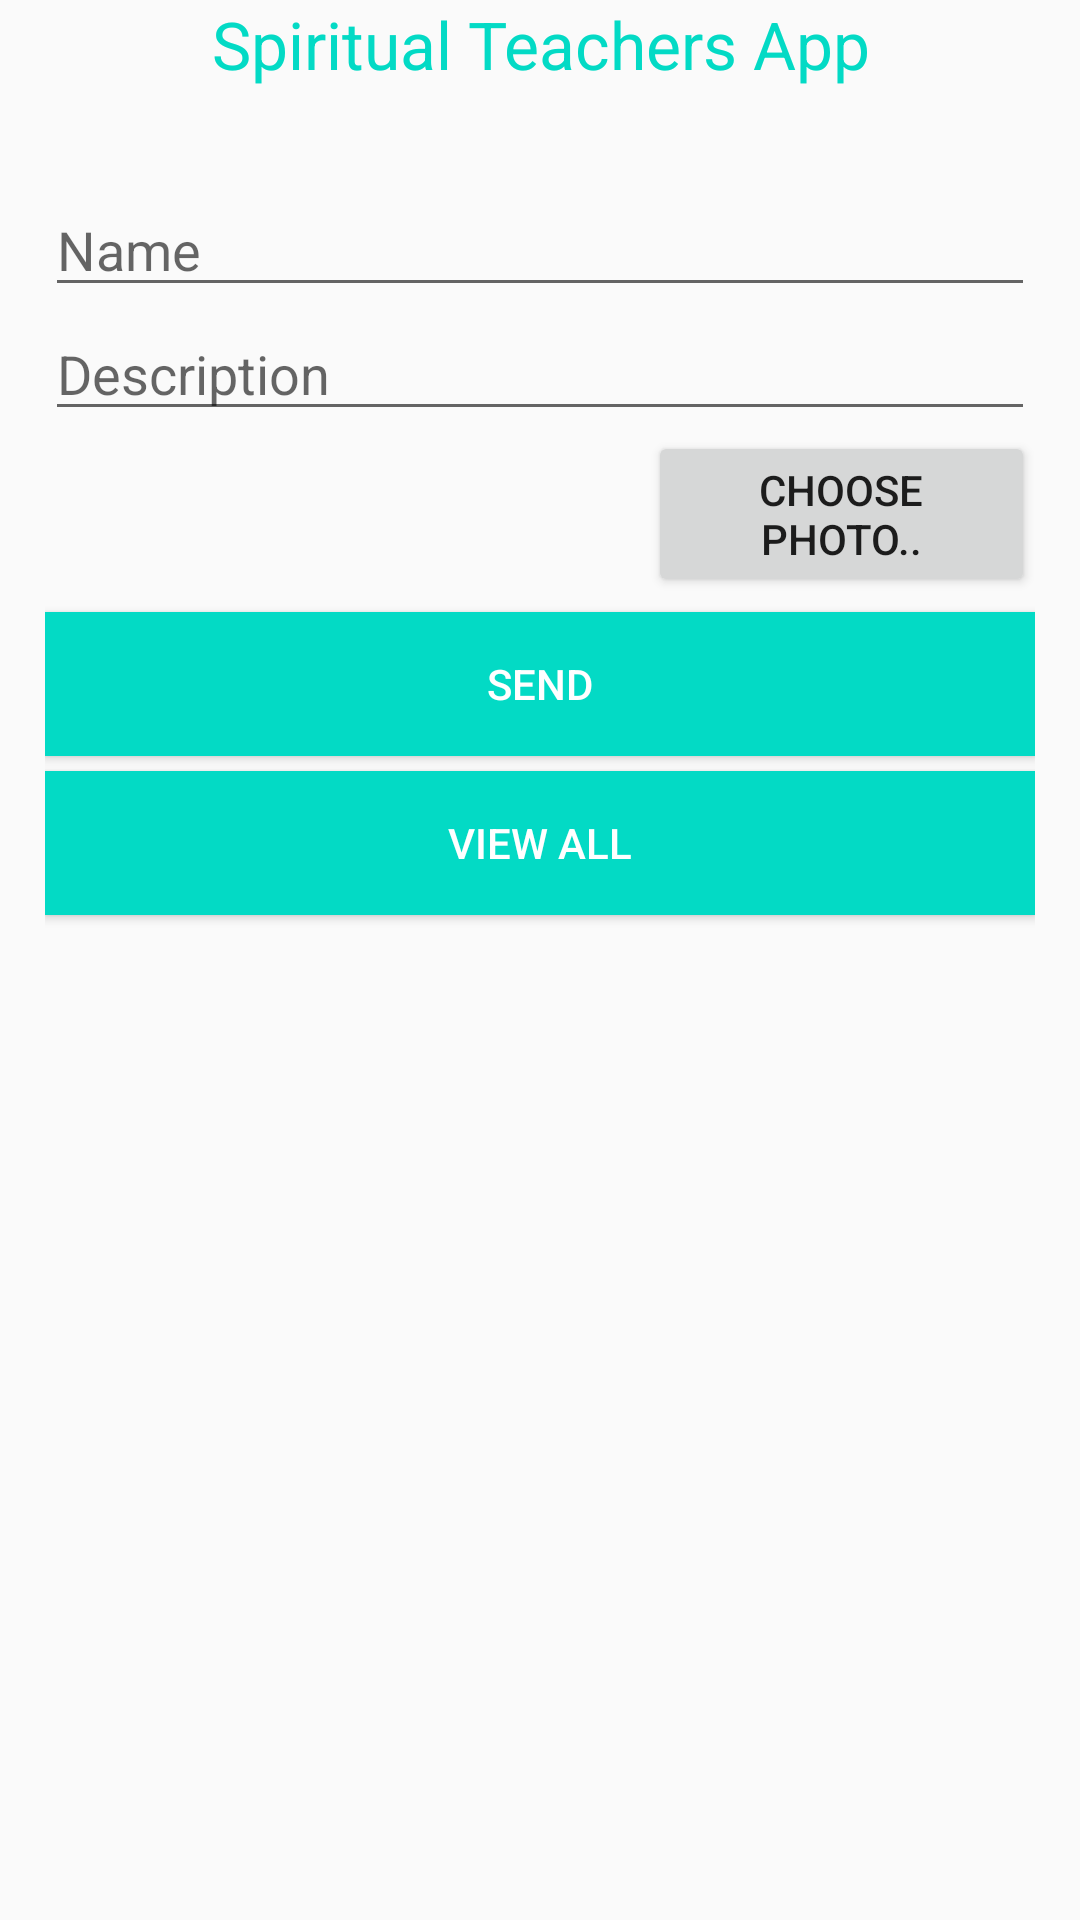

This screen was rendered from an Android layout file. Write that file and the resources it references.
<!-- AndroidManifest.xml: application theme AppTheme -->
<!-- res/layout/activity_main.xml -->
<?xml version="1.0" encoding="utf-8"?>
<RelativeLayout xmlns:android="http://schemas.android.com/apk/res/android"
    xmlns:app="http://schemas.android.com/apk/res-auto"
    xmlns:tools="http://schemas.android.com/tools"
    android:layout_width="match_parent"
    android:layout_height="match_parent"
    tools:context="info.camposha.mrimageuploader.MainActivity">

    <TextView
        android:id="@+id/textView"
        android:layout_width="match_parent"
        android:layout_height="wrap_content"
        android:text="Spiritual Teachers App"
        android:textAlignment="center"
        android:textAppearance="@style/TextAppearance.AppCompat.Large"
        android:textColor="@color/colorAccent" />

    <ProgressBar
        android:id="@+id/myProgressBar"
        style="?android:attr/progressBarStyleHorizontal"
        android:layout_width="match_parent"
        android:layout_height="wrap_content"
        android:indeterminate="true"
        android:indeterminateBehavior="cycle"
        android:visibility="gone" />

    <LinearLayout
        android:layout_width="fill_parent"
        android:layout_height="match_parent"
        android:layout_marginTop="?attr/actionBarSize"
        android:orientation="vertical"
        android:paddingLeft="15dp"
        android:paddingRight="15dp"
        android:paddingTop="5dp">

            <EditText
                android:id="@+id/nameEditText"
                android:layout_width="match_parent"
                android:layout_height="wrap_content"
                android:singleLine="true"
                android:hint= "Name" />
            <EditText
                android:id="@+id/descriptionEditText"
                android:layout_width="match_parent"
                android:layout_height="wrap_content"
                android:hint="Description" />

        <LinearLayout
            android:layout_width="match_parent"
            android:layout_height="wrap_content"
            android:orientation="horizontal">
            <ImageView
                android:id="@+id/imageView"
                android:layout_width="208dp"
                android:layout_height="wrap_content"
                android:layout_weight="1"
                app:srcCompat="@drawable/placeholder" />
            <Button
                android:id="@+id/chooseBtn"
                android:layout_width="wrap_content"
                android:layout_height="wrap_content"
                android:layout_weight="1"
                android:text="Choose Photo.." />
        </LinearLayout>
        <Button
            android:id="@+id/sendBtn"
            android:layout_width="fill_parent"
            android:layout_height="wrap_content"
            android:layout_marginTop="5dp"
            android:background="@color/colorAccent"
            android:clickable="true"
            android:text="Send"
            android:textColor="@android:color/white" />
        <Button
            android:id="@+id/openActivityBtn"
            android:layout_width="fill_parent"
            android:layout_height="wrap_content"
            android:layout_marginTop="5dp"
            android:background="@color/colorAccent"
            android:clickable="true"
            android:text="View All"
            android:textColor="@android:color/white" />

    </LinearLayout>

</RelativeLayout>
<!-- resources referenced by this layout -->
<resources>
  <style name="AppTheme" parent="Theme.AppCompat.Light.DarkActionBar">
          
          <item name="colorPrimary">@color/colorPrimary</item>
          <item name="colorPrimaryDark">@color/colorPrimaryDark</item>
          <item name="colorAccent">@color/colorAccent</item>
      </style>
  <!-- not gathered from this repository: default colours our renderer supplied (Android Studio template values) -->
  <color name="colorPrimary">#FF6200EE</color>
  <color name="colorPrimaryDark">#FF3700B3</color>
  <color name="colorAccent">#FF03DAC5</color>
</resources>
